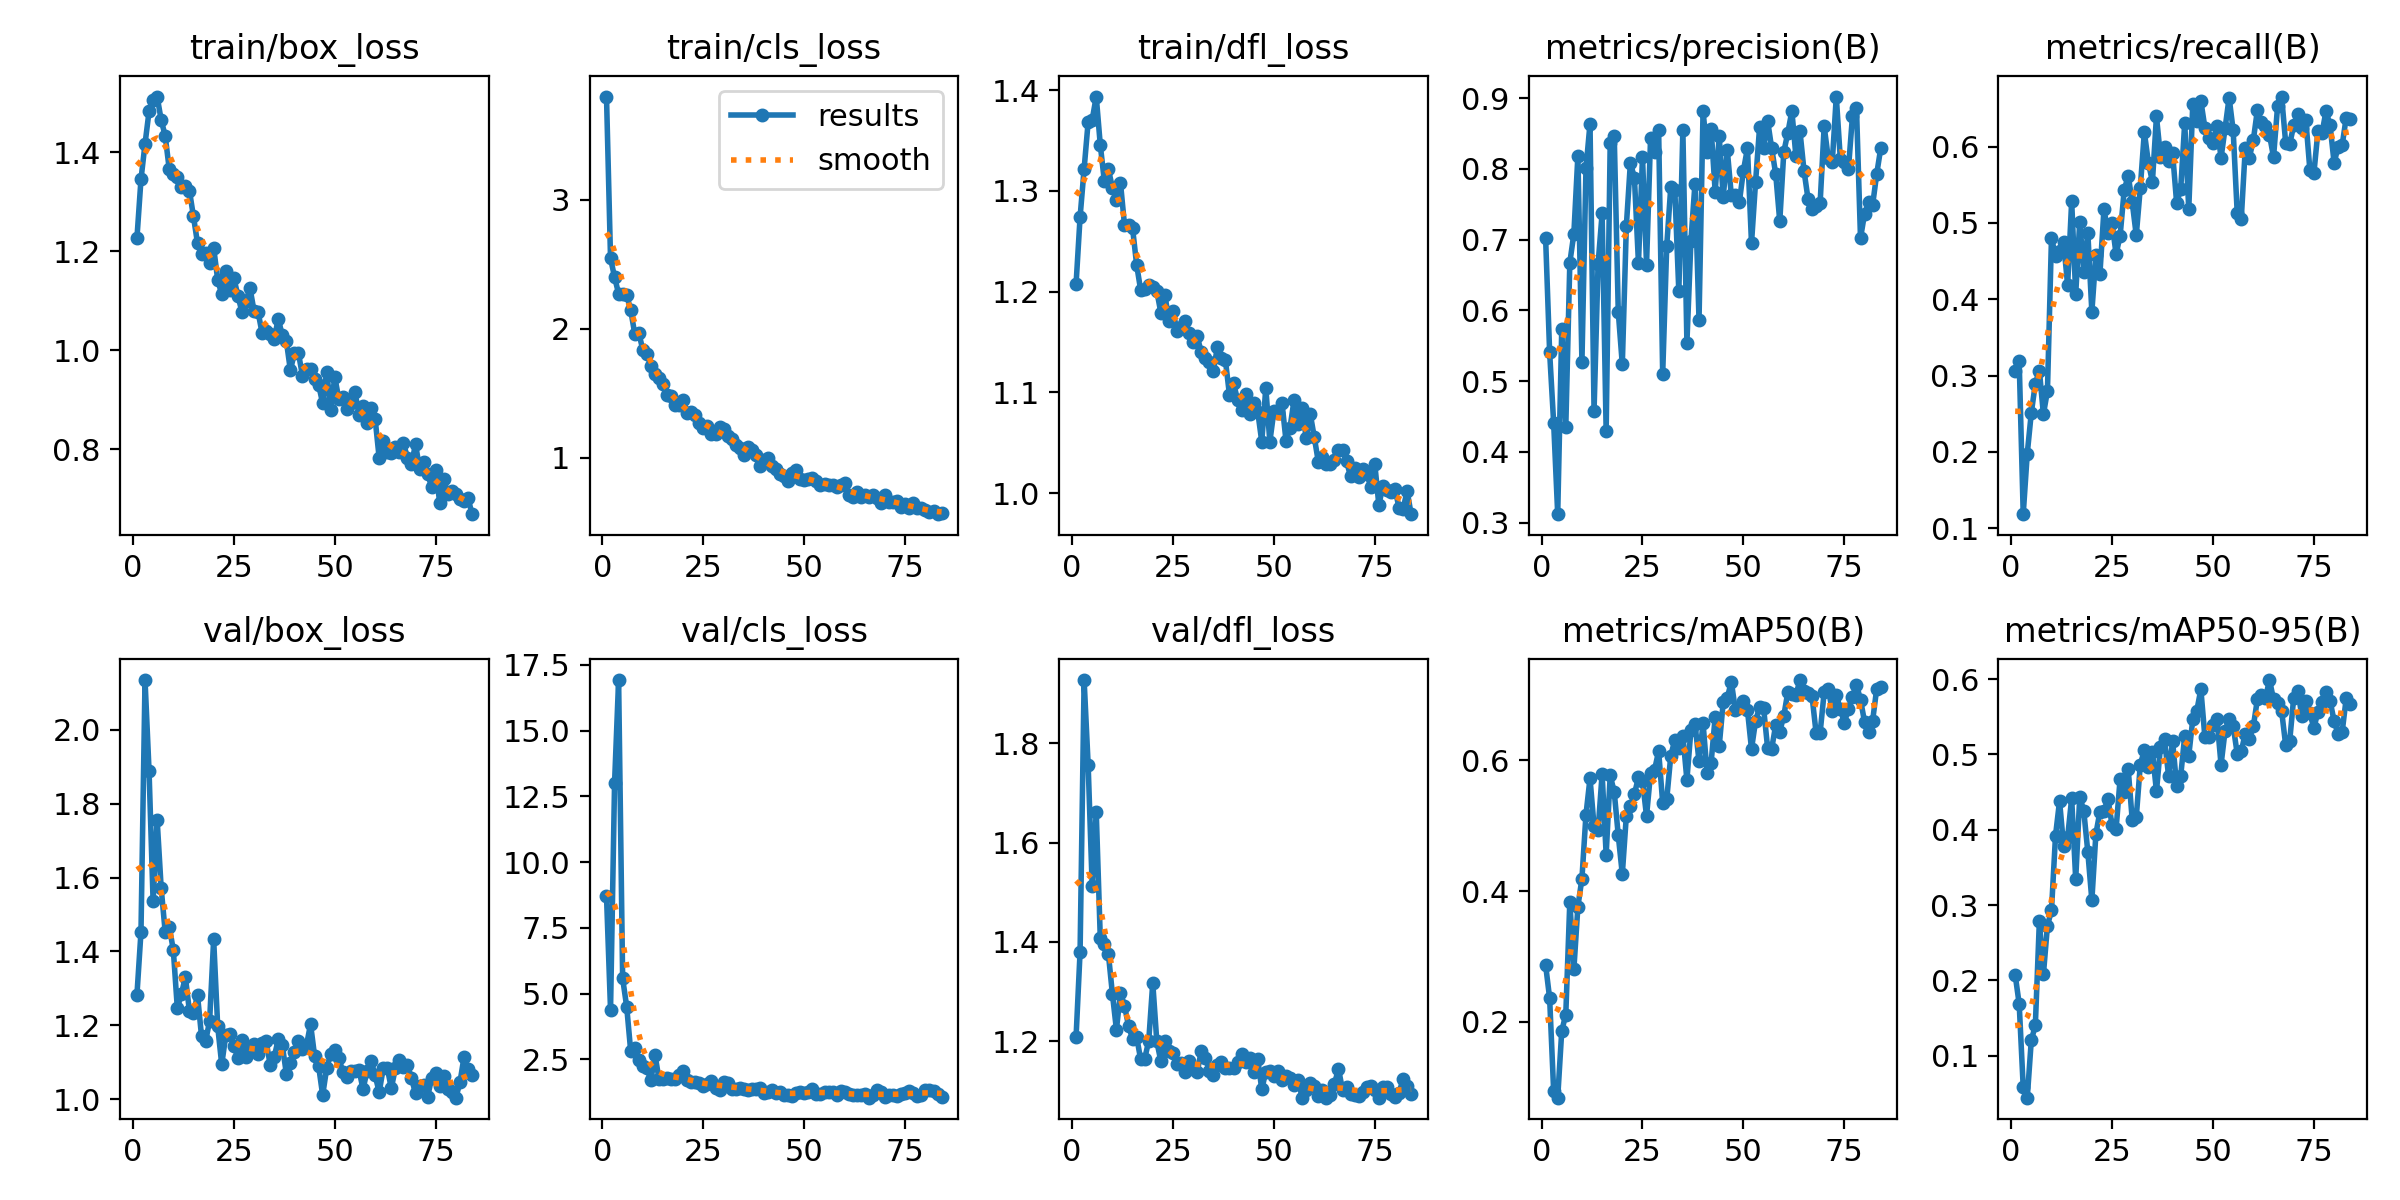

The file beside this chart, header and first rows:
epoch, time, train/box_loss, train/cls_loss, train/dfl_loss, metrics/precision(B), metrics/recall(B), metrics/mAP50(B), metrics/mAP50-95(B), val/box_loss, val/cls_loss, val/dfl_loss, lr/pg0, lr/pg1, lr/pg2
1, 63.91, 1.227, 3.8, 1.207, 0.7026, 0.3065, 0.2869, 0.2075, 1.283, 8.713, 1.208, 0.000328, 0.000328, 0.000328
2, 109.2, 1.346, 2.545, 1.274, 0.5408, 0.3186, 0.236, 0.1687, 1.453, 4.385, 1.381, 0.0006549, 0.0006549, 0.0006549
3, 153.8, 1.417, 2.399, 1.322, 0.4408, 0.1183, 0.09327, 0.05789, 2.135, 13.02, 1.927, 0.0009753, 0.0009753, 0.0009753
4, 199.4, 1.483, 2.271, 1.369, 0.3121, 0.1977, 0.08369, 0.04418, 1.888, 16.93, 1.756, 0.0009708, 0.0009708, 0.0009708
5, 244.4, 1.506, 2.271, 1.371, 0.5735, 0.2511, 0.186, 0.1204, 1.536, 5.573, 1.512, 0.000961, 0.000961, 0.000961
6, 290.6, 1.513, 2.262, 1.394, 0.4351, 0.2894, 0.2109, 0.1402, 1.756, 4.501, 1.661, 0.0009513, 0.0009513, 0.0009513
7, 334.4, 1.466, 2.143, 1.346, 0.6675, 0.3066, 0.3838, 0.2787, 1.572, 2.8, 1.409, 0.0009416, 0.0009416, 0.0009416
8, 379.3, 1.433, 1.959, 1.31, 0.7083, 0.2492, 0.2802, 0.2079, 1.452, 2.922, 1.396, 0.0009318, 0.0009318, 0.0009318
9, 424.3, 1.366, 1.965, 1.322, 0.8189, 0.2799, 0.3763, 0.2726, 1.467, 2.459, 1.377, 0.0009221, 0.0009221, 0.0009221
10, 469.3, 1.357, 1.836, 1.303, 0.5272, 0.4807, 0.4191, 0.2932, 1.405, 2.25, 1.296, 0.0009124, 0.0009124, 0.0009124
11, 513.8, 1.351, 1.805, 1.291, 0.8006, 0.4563, 0.517, 0.3922, 1.247, 2.151, 1.224, 0.0009026, 0.0009026, 0.0009026
12, 558.6, 1.33, 1.709, 1.308, 0.8638, 0.4636, 0.5726, 0.4383, 1.284, 1.706, 1.298, 0.0008929, 0.0008929, 0.0008929
13, 602.3, 1.333, 1.648, 1.266, 0.4581, 0.4746, 0.4994, 0.3782, 1.331, 2.68, 1.272, 0.0008831, 0.0008831, 0.0008831
14, 647.9, 1.323, 1.616, 1.266, 0.6654, 0.4186, 0.4928, 0.3902, 1.238, 1.752, 1.231, 0.0008734, 0.0008734, 0.0008734
15, 691.6, 1.271, 1.572, 1.263, 0.7372, 0.5284, 0.5796, 0.4418, 1.234, 1.739, 1.205, 0.0008637, 0.0008637, 0.0008637
16, 745.8, 1.216, 1.484, 1.227, 0.4294, 0.4067, 0.4558, 0.3342, 1.281, 1.783, 1.209, 0.0008539, 0.0008539, 0.0008539
17, 789.9, 1.195, 1.478, 1.202, 0.8366, 0.5017, 0.5769, 0.4441, 1.17, 1.761, 1.164, 0.0008442, 0.0008442, 0.0008442
18, 840.3, 1.196, 1.408, 1.202, 0.8469, 0.4358, 0.5518, 0.425, 1.157, 1.747, 1.165, 0.0008344, 0.0008344, 0.0008344
19, 884.8, 1.176, 1.404, 1.207, 0.5979, 0.4874, 0.4851, 0.3705, 1.212, 1.891, 1.201, 0.0008247, 0.0008247, 0.0008247
20, 930.8, 1.208, 1.443, 1.205, 0.5236, 0.3835, 0.4258, 0.3064, 1.433, 2.064, 1.318, 0.000815, 0.000815, 0.000815
21, 975.9, 1.143, 1.346, 1.201, 0.7195, 0.4585, 0.5153, 0.3944, 1.197, 1.707, 1.2, 0.0008052, 0.0008052, 0.0008052
22, 1021, 1.113, 1.354, 1.179, 0.8084, 0.4334, 0.5302, 0.4242, 1.094, 1.619, 1.16, 0.0007955, 0.0007955, 0.0007955
23, 1067, 1.16, 1.333, 1.197, 0.7876, 0.5181, 0.5481, 0.4254, 1.173, 1.626, 1.201, 0.0007857, 0.0007857, 0.0007857
24, 1111, 1.121, 1.269, 1.171, 0.667, 0.4864, 0.5744, 0.4406, 1.177, 1.6, 1.18, 0.000776, 0.000776, 0.000776
25, 1154, 1.146, 1.225, 1.18, 0.8167, 0.4995, 0.5685, 0.4062, 1.144, 1.483, 1.176, 0.0007663, 0.0007663, 0.0007663
26, 1201, 1.11, 1.244, 1.161, 0.6649, 0.4593, 0.5148, 0.4009, 1.113, 1.563, 1.154, 0.0007565, 0.0007565, 0.0007565
27, 1244, 1.078, 1.186, 1.165, 0.8442, 0.4832, 0.5805, 0.4678, 1.159, 1.66, 1.157, 0.0007468, 0.0007468, 0.0007468
28, 1290, 1.1, 1.181, 1.171, 0.8233, 0.5426, 0.5859, 0.4497, 1.115, 1.421, 1.138, 0.0007371, 0.0007371, 0.0007371
29, 1334, 1.126, 1.24, 1.159, 0.8546, 0.5622, 0.6142, 0.4806, 1.134, 1.345, 1.161, 0.0007273, 0.0007273, 0.0007273
30, 1380, 1.08, 1.224, 1.15, 0.5098, 0.5272, 0.5351, 0.413, 1.149, 1.643, 1.145, 0.0007176, 0.0007176, 0.0007176
31, 1424, 1.078, 1.17, 1.156, 0.6907, 0.4838, 0.5403, 0.4167, 1.123, 1.597, 1.138, 0.0007078, 0.0007078, 0.0007078
32, 1469, 1.035, 1.142, 1.14, 0.7742, 0.5463, 0.6069, 0.4867, 1.153, 1.368, 1.18, 0.0006981, 0.0006981, 0.0006981
33, 1515, 1.04, 1.101, 1.134, 0.7709, 0.6191, 0.6313, 0.5057, 1.157, 1.369, 1.168, 0.0006884, 0.0006884, 0.0006884
34, 1563, 1.032, 1.075, 1.13, 0.6268, 0.5791, 0.6191, 0.4838, 1.093, 1.422, 1.141, 0.0006786, 0.0006786, 0.0006786
35, 1606, 1.024, 1.023, 1.121, 0.8544, 0.5542, 0.6377, 0.5037, 1.114, 1.374, 1.132, 0.0006689, 0.0006689, 0.0006689
36, 1651, 1.064, 1.083, 1.145, 0.5545, 0.6397, 0.5702, 0.451, 1.162, 1.323, 1.152, 0.0006591, 0.0006591, 0.0006591
37, 1695, 1.03, 1.059, 1.134, 0.6988, 0.587, 0.647, 0.5105, 1.147, 1.36, 1.159, 0.0006494, 0.0006494, 0.0006494
38, 1739, 1.019, 1.021, 1.132, 0.7794, 0.5992, 0.6562, 0.5201, 1.069, 1.367, 1.147, 0.0006397, 0.0006397, 0.0006397
39, 1784, 0.96, 0.9308, 1.097, 0.5863, 0.5811, 0.5985, 0.4715, 1.098, 1.39, 1.146, 0.0006299, 0.0006299, 0.0006299
40, 1829, 0.994, 0.9824, 1.11, 0.8816, 0.5915, 0.6567, 0.5176, 1.128, 1.23, 1.147, 0.0006202, 0.0006202, 0.0006202
41, 1872, 0.9943, 0.993, 1.092, 0.8233, 0.5263, 0.5814, 0.4583, 1.157, 1.255, 1.158, 0.0006104, 0.0006104, 0.0006104
42, 1915, 0.9487, 0.9315, 1.082, 0.8569, 0.5439, 0.5967, 0.471, 1.135, 1.32, 1.175, 0.0006007, 0.0006007, 0.0006007
43, 1959, 0.9622, 0.9101, 1.099, 0.7679, 0.6311, 0.6664, 0.525, 1.146, 1.236, 1.158, 0.000591, 0.000591, 0.000591
44, 2005, 0.9626, 0.8689, 1.079, 0.8462, 0.5179, 0.6219, 0.4985, 1.203, 1.258, 1.167, 0.0005812, 0.0005812, 0.0005812
45, 2048, 0.9429, 0.8605, 1.09, 0.7598, 0.6564, 0.6893, 0.5467, 1.117, 1.13, 1.138, 0.0005715, 0.0005715, 0.0005715
46, 2093, 0.9305, 0.8196, 1.081, 0.8267, 0.6337, 0.6957, 0.5583, 1.089, 1.141, 1.165, 0.0005617, 0.0005617, 0.0005617
47, 2139, 0.8929, 0.8793, 1.051, 0.7627, 0.6599, 0.7205, 0.5867, 1.011, 1.086, 1.103, 0.000552, 0.000552, 0.000552
48, 2184, 0.9568, 0.9047, 1.104, 0.7627, 0.6248, 0.6772, 0.5229, 1.084, 1.231, 1.139, 0.0005423, 0.0005423, 0.0005423
49, 2230, 0.8794, 0.8361, 1.051, 0.7536, 0.6116, 0.6798, 0.5239, 1.123, 1.237, 1.14, 0.0005325, 0.0005325, 0.0005325
50, 2273, 0.9464, 0.8288, 1.081, 0.7977, 0.605, 0.6902, 0.5389, 1.133, 1.232, 1.131, 0.0005228, 0.0005228, 0.0005228
51, 2318, 0.9017, 0.8319, 1.08, 0.8292, 0.6277, 0.6769, 0.5471, 1.111, 1.26, 1.14, 0.0005131, 0.0005131, 0.0005131
52, 2364, 0.9056, 0.8433, 1.09, 0.6949, 0.5854, 0.6174, 0.4863, 1.074, 1.361, 1.121, 0.0005033, 0.0005033, 0.0005033
53, 2410, 0.8824, 0.8179, 1.052, 0.7809, 0.6241, 0.66, 0.5316, 1.061, 1.193, 1.13, 0.0004936, 0.0004936, 0.0004936
54, 2453, 0.8939, 0.7905, 1.065, 0.8586, 0.6645, 0.6817, 0.5474, 1.077, 1.179, 1.127, 0.0004838, 0.0004838, 0.0004838
55, 2499, 0.9167, 0.7925, 1.092, 0.8289, 0.6213, 0.68, 0.5381, 1.077, 1.248, 1.111, 0.0004741, 0.0004741, 0.0004741
56, 2542, 0.8686, 0.7843, 1.069, 0.868, 0.5136, 0.6183, 0.501, 1.079, 1.248, 1.123, 0.0004644, 0.0004644, 0.0004644
57, 2587, 0.8876, 0.7906, 1.084, 0.8291, 0.5048, 0.6177, 0.5041, 1.027, 1.241, 1.087, 0.0004546, 0.0004546, 0.0004546
58, 2631, 0.8538, 0.7701, 1.055, 0.7927, 0.5979, 0.6545, 0.5278, 1.077, 1.137, 1.103, 0.0004449, 0.0004449, 0.0004449
59, 2675, 0.8844, 0.7894, 1.079, 0.7258, 0.5856, 0.6441, 0.5206, 1.104, 1.282, 1.117, 0.0004351, 0.0004351, 0.0004351
60, 2722, 0.8612, 0.8028, 1.056, 0.8239, 0.6088, 0.6683, 0.5374, 1.064, 1.273, 1.11, 0.0004254, 0.0004254, 0.0004254
... 24 more rows
